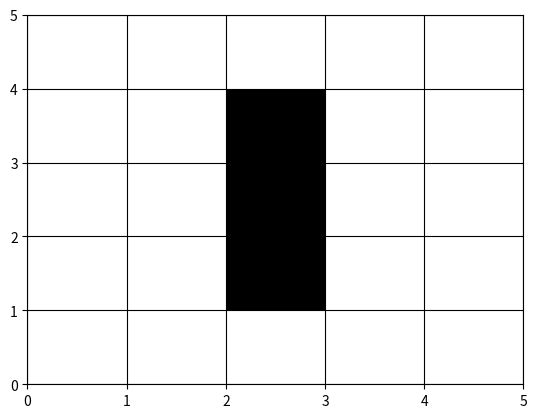

Here is the Python script that generated this plot:
"""
[redacted]

"""

import numpy as np
import matplotlib.pyplot as plt





def sumcells(x, y, A):
    
    if(y==0):
        if(x==0):
            return A[x+1, y]+A[x+1,y+1]+A[x,y+1]
        elif(0<x<A.shape[0]-1):
            return A[x-1,y]+A[x-1,y+1]+A[x,y+1]+A[x+1,y+1]+A[x+1,y]
        elif(x==A.shape[0]-1):
            return A[x-1,y]+A[x-1,y+1]+A[x,y+1]
    elif(0<y<A.shape[1]-1):
        if(x==0):
            return A[x,y-1]+A[x,y+1]+A[x+1,y-1]+A[x+1,y]+A[x+1,y+1]
        elif(0<x<A.shape[0]-1):
            return A[x-1,y-1]+A[x-1,y]+A[x-1, y+1]+A[x,y-1]+A[x,y+1]+A[x+1,y-1]+A[x+1,y]+A[x+1,y+1]
        elif(x==A.shape[0]-1):
            return A[x-1,y-1]+A[x-1,y]+A[x-1, y+1]+A[x,y-1]+A[x,y+1]
    elif(y==A.shape[1]-1):
        if(x==0):
            return A[x,y-1]+A[x+1,y-1]+A[x+1,y]
        elif(0<x<A.shape[0]-1):
            return A[x-1,y-1]+A[x-1,y]+A[x,y-1]+A[x+1,y-1]+A[x+1,y]
        elif(x==A.shape[0]-1):
            return A[x-1,y-1]+A[x-1,y]+A[x,y-1]


    
    #else
        #return -999 wanted to just use the first if statement and restrict things so the system only operates within a 1 cell buffer around the edge
    


def alive(x, y, A):
    """
    This function determines if a cell is alive or dead in the next iteration.
    
    Parameters
    ----------
    x : int
        The x index to use
    y : int
        They index to use
    A : np.array
        The GOL board to iterate
        
    """
    v = A[x,y]
    t = sumcells(x,y,A)
    return ((v==1 and t in [2,3]) or (v==0 and t==3))
    
    
    #if((v=1 and t=2,3) or (v=1 and t=3))
       #return true
    #else if((v=1 and t!=2,3) or (v=0 and t!=3))
        #did have statement saying t!=-999 cause of error in previous tactic where I restricted the functions behaviour to within a boundary
        #return false
    #else return "You've done something wrong" now largely useless as 
    
    


def update(A):
    B = np.copy(A)
    B[alive(x,y,A)]=1
    B[not alive(x,y,A)]=0
    return B


    
    
#want to take the numbers from sumcells and build a new array filled with 1s and 0s depending on the values of sumcells


if __name__ == '__main__':
    blip = np.zeros((5,5))
    blip[1,2] = 1
    blip[2,2] = 1
    blip[3,2] = 1
    
    print("hello")
    print(blip)
    plt.pcolormesh(blip, cmap='Greys')
    plt.grid(color='black')
    plt.show()

    